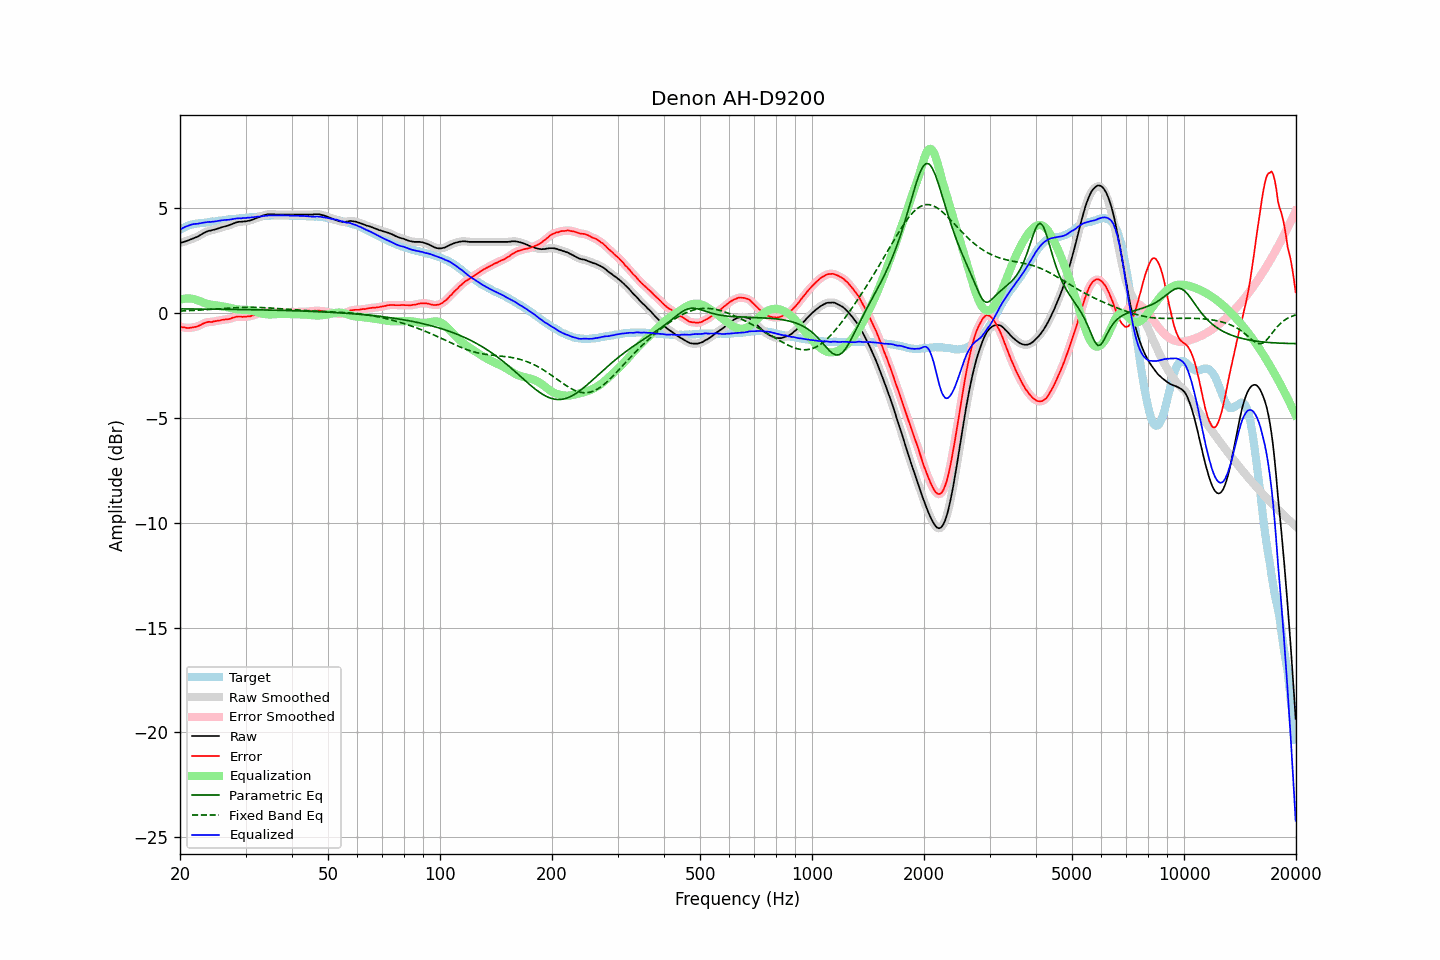

Data behind this chart, as committed beside it:
frequency, raw, error, smoothed, error_smoothed, equalization, parametric_eq, fixed_band_eq, equalized_raw, equalized_smoothed, target
20.00, 3.35, -0.64, 3.35, -0.64, 0.64, 0.20, 0.10, 3.99, 3.99, 3.99
20.20, 3.37, -0.66, 3.37, -0.66, 0.66, 0.20, 0.10, 4.03, 4.03, 4.03
20.40, 3.39, -0.68, 3.39, -0.68, 0.68, 0.20, 0.11, 4.07, 4.07, 4.07
20.61, 3.42, -0.68, 3.42, -0.69, 0.69, 0.20, 0.11, 4.11, 4.11, 4.10
20.81, 3.44, -0.70, 3.44, -0.70, 0.70, 0.20, 0.11, 4.14, 4.14, 4.14
21.02, 3.47, -0.71, 3.47, -0.70, 0.70, 0.20, 0.12, 4.17, 4.17, 4.18
21.23, 3.50, -0.70, 3.50, -0.70, 0.70, 0.20, 0.12, 4.20, 4.20, 4.20
21.44, 3.53, -0.69, 3.53, -0.69, 0.69, 0.20, 0.12, 4.22, 4.22, 4.22
21.66, 3.56, -0.68, 3.56, -0.68, 0.68, 0.20, 0.13, 4.24, 4.24, 4.24
21.87, 3.59, -0.66, 3.59, -0.67, 0.67, 0.20, 0.13, 4.26, 4.25, 4.25
22.09, 3.62, -0.65, 3.62, -0.65, 0.64, 0.20, 0.14, 4.26, 4.26, 4.27
22.31, 3.65, -0.63, 3.65, -0.63, 0.61, 0.20, 0.14, 4.26, 4.27, 4.28
22.54, 3.70, -0.59, 3.70, -0.59, 0.58, 0.20, 0.15, 4.28, 4.28, 4.29
22.76, 3.74, -0.56, 3.74, -0.56, 0.55, 0.20, 0.15, 4.29, 4.29, 4.30
22.99, 3.79, -0.51, 3.79, -0.52, 0.52, 0.20, 0.15, 4.31, 4.31, 4.30
23.22, 3.83, -0.48, 3.83, -0.48, 0.49, 0.19, 0.16, 4.32, 4.32, 4.31
23.45, 3.87, -0.45, 3.87, -0.45, 0.47, 0.19, 0.16, 4.34, 4.34, 4.32
23.69, 3.90, -0.43, 3.90, -0.43, 0.44, 0.19, 0.17, 4.34, 4.34, 4.33
23.92, 3.93, -0.41, 3.92, -0.42, 0.43, 0.19, 0.17, 4.35, 4.35, 4.34
24.16, 3.94, -0.42, 3.94, -0.42, 0.41, 0.19, 0.18, 4.35, 4.35, 4.36
24.40, 3.96, -0.42, 3.96, -0.41, 0.40, 0.19, 0.18, 4.36, 4.36, 4.38
24.65, 3.98, -0.39, 3.98, -0.40, 0.39, 0.19, 0.19, 4.37, 4.37, 4.37
24.89, 4.00, -0.38, 4.00, -0.38, 0.38, 0.19, 0.20, 4.38, 4.38, 4.38
25.14, 4.02, -0.37, 4.02, -0.37, 0.37, 0.19, 0.20, 4.39, 4.39, 4.39
25.39, 4.05, -0.35, 4.05, -0.36, 0.36, 0.19, 0.21, 4.41, 4.40, 4.40
25.65, 4.07, -0.35, 4.07, -0.34, 0.34, 0.19, 0.21, 4.41, 4.42, 4.42
25.91, 4.10, -0.32, 4.10, -0.33, 0.33, 0.19, 0.22, 4.43, 4.43, 4.42
26.16, 4.12, -0.31, 4.12, -0.31, 0.32, 0.18, 0.22, 4.44, 4.44, 4.43
26.43, 4.14, -0.30, 4.14, -0.30, 0.30, 0.18, 0.23, 4.44, 4.44, 4.44
26.69, 4.16, -0.29, 4.16, -0.30, 0.29, 0.18, 0.23, 4.45, 4.45, 4.45
26.96, 4.18, -0.29, 4.18, -0.29, 0.27, 0.18, 0.24, 4.45, 4.45, 4.47
27.23, 4.21, -0.27, 4.21, -0.27, 0.25, 0.18, 0.24, 4.46, 4.46, 4.48
27.50, 4.24, -0.24, 4.24, -0.24, 0.24, 0.18, 0.25, 4.47, 4.47, 4.48
27.77, 4.27, -0.21, 4.27, -0.22, 0.22, 0.18, 0.25, 4.49, 4.49, 4.48
28.05, 4.30, -0.20, 4.30, -0.19, 0.20, 0.18, 0.26, 4.50, 4.50, 4.50
28.33, 4.33, -0.17, 4.33, -0.17, 0.19, 0.18, 0.26, 4.52, 4.52, 4.50
28.62, 4.35, -0.16, 4.35, -0.16, 0.18, 0.18, 0.26, 4.52, 4.52, 4.51
28.90, 4.36, -0.16, 4.36, -0.16, 0.17, 0.17, 0.27, 4.53, 4.53, 4.52
29.19, 4.36, -0.16, 4.36, -0.16, 0.17, 0.17, 0.27, 4.52, 4.53, 4.52
29.48, 4.37, -0.18, 4.37, -0.17, 0.16, 0.17, 0.27, 4.53, 4.53, 4.55
29.78, 4.38, -0.16, 4.38, -0.17, 0.16, 0.17, 0.27, 4.54, 4.54, 4.54
30.08, 4.38, -0.17, 4.38, -0.17, 0.16, 0.17, 0.28, 4.54, 4.55, 4.55
30.38, 4.40, -0.15, 4.39, -0.16, 0.16, 0.17, 0.28, 4.55, 4.55, 4.55
30.68, 4.41, -0.16, 4.41, -0.15, 0.15, 0.17, 0.28, 4.56, 4.56, 4.57
30.99, 4.43, -0.14, 4.43, -0.14, 0.13, 0.17, 0.28, 4.56, 4.56, 4.57
31.30, 4.46, -0.11, 4.46, -0.12, 0.11, 0.16, 0.28, 4.57, 4.57, 4.57
31.61, 4.49, -0.09, 4.49, -0.09, 0.09, 0.16, 0.28, 4.58, 4.58, 4.58
31.93, 4.52, -0.07, 4.52, -0.07, 0.07, 0.16, 0.28, 4.59, 4.59, 4.59
32.24, 4.55, -0.04, 4.55, -0.05, 0.05, 0.16, 0.27, 4.60, 4.60, 4.59
32.57, 4.58, -0.03, 4.58, -0.02, 0.02, 0.16, 0.27, 4.60, 4.60, 4.61
32.89, 4.61, -0.00, 4.61, -0.00, 0.00, 0.16, 0.27, 4.61, 4.61, 4.61
33.22, 4.64, 0.02, 4.64, 0.02, -0.02, 0.15, 0.27, 4.62, 4.62, 4.62
33.55, 4.67, 0.04, 4.67, 0.04, -0.04, 0.15, 0.26, 4.63, 4.63, 4.63
33.89, 4.69, 0.05, 4.69, 0.05, -0.05, 0.15, 0.26, 4.64, 4.64, 4.64
34.23, 4.70, 0.06, 4.70, 0.06, -0.06, 0.15, 0.26, 4.64, 4.65, 4.64
34.57, 4.72, 0.07, 4.71, 0.07, -0.06, 0.15, 0.25, 4.66, 4.65, 4.65
34.92, 4.72, 0.07, 4.72, 0.07, -0.06, 0.15, 0.25, 4.66, 4.66, 4.65
35.27, 4.72, 0.06, 4.72, 0.06, -0.06, 0.14, 0.24, 4.66, 4.66, 4.66
35.62, 4.72, 0.06, 4.72, 0.05, -0.06, 0.14, 0.24, 4.66, 4.66, 4.66
35.97, 4.71, 0.05, 4.71, 0.05, -0.05, 0.14, 0.23, 4.66, 4.66, 4.66
... 635 more rows
